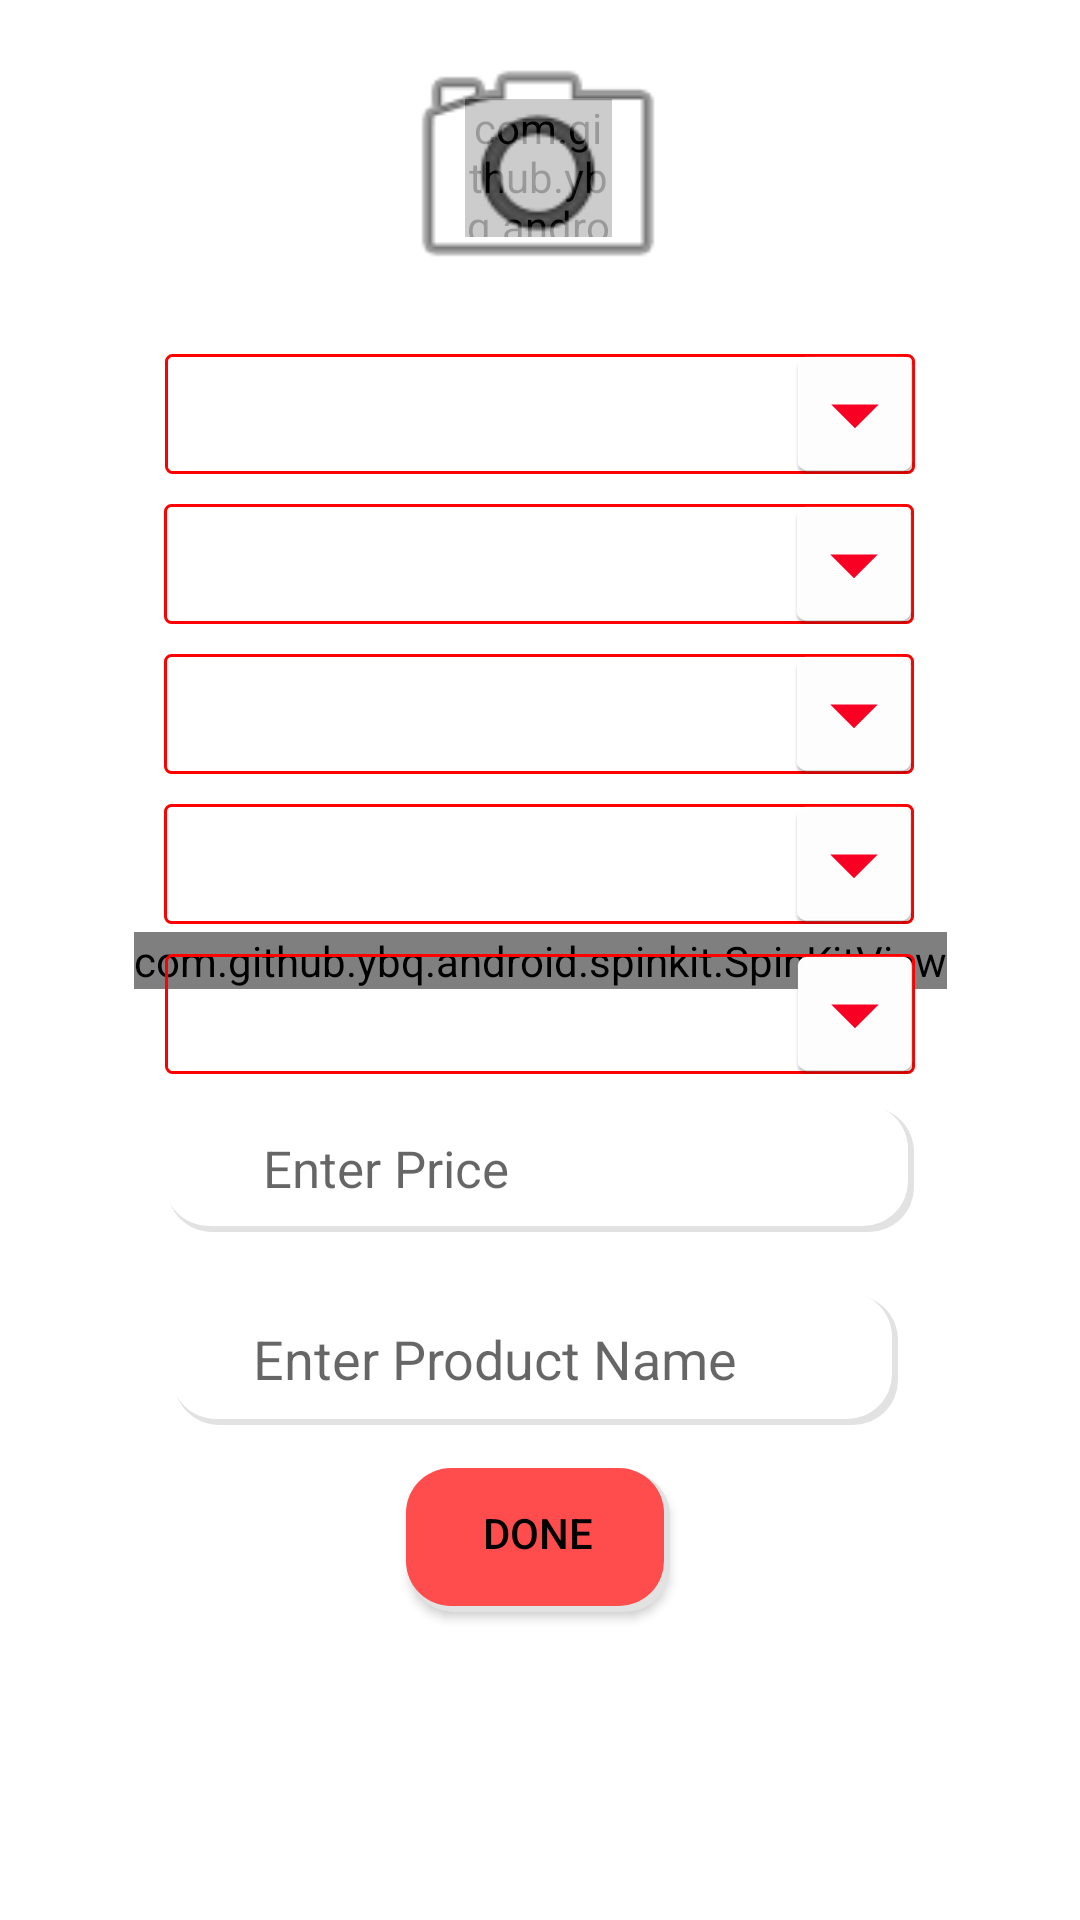

The Android layout XML behind this screen, and the referenced resources:
<!-- AndroidManifest.xml: application theme AppTheme -->
<!-- res/layout/activity_sell.xml -->
<?xml version="1.0" encoding="utf-8"?>
<androidx.constraintlayout.widget.ConstraintLayout xmlns:android="http://schemas.android.com/apk/res/android"
    xmlns:app="http://schemas.android.com/apk/res-auto"
    xmlns:tools="http://schemas.android.com/tools"
    android:layout_width="match_parent"
    android:layout_height="match_parent"

    android:background="#ffffff"
    android:orientation="vertical"
    tools:context=".sell">


    <com.github.ybq.android.spinkit.SpinKitView
        android:id="@+id/spin_kit"
        style="@style/SpinKitView.Large.Circle"
        android:layout_width="wrap_content"
        android:layout_height="wrap_content"
        android:layout_gravity="center"
        app:SpinKit_Color="@color/red"
        app:layout_constraintBottom_toBottomOf="parent"
        app:layout_constraintEnd_toEndOf="parent"
        app:layout_constraintStart_toStartOf="parent"
        app:layout_constraintTop_toTopOf="parent" />



    <com.github.ybq.android.spinkit.SpinKitView
        android:id="@+id/profileimageSpin"
        style="@style/SpinKitView.Large.Circle"
        android:layout_width="49dp"
        android:layout_height="46dp"
        android:layout_gravity="center"
        app:SpinKit_Color="@color/red"
        app:layout_constraintBottom_toBottomOf="@+id/productImagee"
        app:layout_constraintEnd_toEndOf="@+id/productImagee"
        app:layout_constraintStart_toStartOf="@+id/productImagee"
        app:layout_constraintTop_toTopOf="@+id/productImagee" />


    <ImageView
        android:id="@+id/productImagee"
        android:layout_width="100dp"
        android:layout_height="100dp"


        android:layout_marginTop="6dp"


        android:onClick="productImage"
        app:layout_constraintEnd_toEndOf="parent"
        app:layout_constraintHorizontal_bias="0.498"
        app:layout_constraintStart_toStartOf="parent"
        app:layout_constraintTop_toTopOf="parent"
        app:srcCompat="@android:drawable/ic_menu_camera" />

    <Spinner
        android:id="@+id/categories"
        android:layout_width="250dp"

        android:layout_height="wrap_content"


        android:layout_marginTop="12dp"


        android:background="@drawable/gradient_spinner"
        app:layout_constraintEnd_toEndOf="parent"
        app:layout_constraintHorizontal_bias="0.501"
        app:layout_constraintStart_toStartOf="parent"
        app:layout_constraintTop_toBottomOf="@+id/productImagee" />

    <Spinner
        android:id="@+id/branchspin"


        android:layout_width="250dp"
        android:layout_height="wrap_content"

        android:layout_marginTop="10dp"

        android:background="@drawable/gradient_spinner"
        app:layout_constraintEnd_toEndOf="parent"
        app:layout_constraintHorizontal_bias="0.498"
        app:layout_constraintStart_toStartOf="parent"
        app:layout_constraintTop_toBottomOf="@+id/categories" />

    <Spinner
        android:id="@+id/yearspin"
        android:layout_width="250dp"
        android:layout_height="wrap_content"
        android:layout_marginTop="10dp"


        android:background="@drawable/gradient_spinner"
        app:layout_constraintEnd_toEndOf="parent"
        app:layout_constraintHorizontal_bias="0.498"
        app:layout_constraintStart_toStartOf="parent"
        app:layout_constraintTop_toBottomOf="@+id/branchspin" />

    <Spinner
        android:id="@+id/subjectspin"
        android:layout_width="250dp"
        android:layout_height="wrap_content"
        android:layout_marginTop="10dp"

        android:background="@drawable/gradient_spinner"
        app:layout_constraintEnd_toEndOf="parent"
        app:layout_constraintHorizontal_bias="0.498"
        app:layout_constraintStart_toStartOf="parent"
        app:layout_constraintTop_toBottomOf="@+id/yearspin" />

    <Spinner
        android:id="@+id/greSpinner"

        android:layout_width="250dp"
        android:layout_height="wrap_content"
        android:layout_marginTop="10dp"

        android:background="@drawable/gradient_spinner"
        app:layout_constraintEnd_toEndOf="parent"
        app:layout_constraintHorizontal_bias="0.501"
        app:layout_constraintStart_toStartOf="parent"
        app:layout_constraintTop_toBottomOf="@+id/subjectspin" />

    <EditText
        android:id="@+id/editText"
        android:layout_width="250dp"
        android:layout_height="wrap_content"
        android:layout_marginTop="10dp"
        android:background="@drawable/edit_back"
        android:hint="   Enter Price"
        android:paddingLeft="20dp"
        android:inputType="number"
        android:paddingTop="10dp"

        android:paddingBottom="10dp"
        android:textSize="17sp"
        app:layout_constraintEnd_toEndOf="parent"
        app:layout_constraintHorizontal_bias="0.498"
        app:layout_constraintStart_toStartOf="parent"
        app:layout_constraintTop_toBottomOf="@+id/greSpinner" />


    <EditText
        android:id="@+id/productNmae"
        android:layout_width="wrap_content"
        android:layout_height="wrap_content"
        android:layout_marginTop="20dp"
        android:background="@drawable/edit_back"

        android:hint="    Enter Product Name          "
        android:padding="10dp"
        app:layout_constraintEnd_toEndOf="parent"
        app:layout_constraintHorizontal_bias="0.484"
        app:layout_constraintStart_toStartOf="parent"
        app:layout_constraintTop_toBottomOf="@+id/editText" />


    <Button
        android:id="@+id/buttonToUpdateFirebase"
        android:layout_width="wrap_content"
        android:layout_height="wrap_content"
        android:background="@drawable/button_back"
        android:paddingBottom="5dp"
        android:text="Done"
        app:layout_constraintBottom_toBottomOf="parent"
        app:layout_constraintEnd_toEndOf="parent"
        app:layout_constraintHorizontal_bias="0.498"
        app:layout_constraintStart_toStartOf="parent"
        app:layout_constraintTop_toBottomOf="@+id/productNmae"
        app:layout_constraintVertical_bias="0.122" />


</androidx.constraintlayout.widget.ConstraintLayout>
<!-- resources referenced by this layout -->
<resources>
  <color name="red">#ff0000</color>
  <!-- drawable button_back (drawable) -->
  <?xml version="1.0" encoding="utf-8"?>
  <layer-list xmlns:android="http://schemas.android.com/apk/res/android">
      
      <item android:left="1dp" android:top="1dp">
          <shape>
              <solid android:color="#e2e2e2" />
              <corners android:radius="15dp" />
          </shape>
      </item>
      
      <item android:bottom="2dp" android:right="2dp">
  
          <shape>
              <solid android:color="#ff4d4d" />
              <corners android:radius="15dp" />
          </shape>
      </item>
  
  </layer-list>
  <!-- drawable edit_back (drawable) -->
  <?xml version="1.0" encoding="utf-8"?>
  <layer-list xmlns:android="http://schemas.android.com/apk/res/android">
      
      <item android:left="1dp" android:top="1dp">
          <shape>
              <solid android:color="#e2e2e2" />
              <corners android:radius="15dp" />
          </shape>
      </item>
      
      <item android:bottom="2dp" android:right="2dp">
  
          <shape>
              <solid android:color="#ffffff" />
              <corners android:radius="15dp" />
          </shape>
      </item>
  
  </layer-list>
  <!-- drawable gradient_spinner (drawable) -->
  <?xml version="1.0" encoding="utf-8"?>
  <selector xmlns:android="http://schemas.android.com/apk/res/android">
  
  
      <item><layer-list>
          <item><shape>
  
              <stroke android:width="1dp" android:color="@color/red" />
  
              <corners android:radius="2dp" />
  
              <padding android:bottom="-4dp" android:left="-4dp" android:right="-4dp" android:top="-4dp" />
          </shape></item>
          <item ><bitmap android:gravity="right|center" android:src="@mipmap/spinner_arrow" />
          </item>
      </layer-list></item>
  
  
  
  </selector>
  <style name="AppTheme" parent="Theme.AppCompat.Light">
          
          <item name="colorPrimary">@color/red</item>
          <item name="colorPrimaryDark">@color/white</item>
          <item name="android:contentInsetEnd">0dp</item>
          <item name="android:contentInsetStart">0dp</item>
          <item name="android:textColorPrimary">@color/black</item>
          <item name="colorAccent">@color/red</item>
      </style>
  <color name="white">#ffffff</color>
  <color name="black">#000000</color>
</resources>
